Dataset: DATASET jpg (matlab) (GitHub, Marigra98/Turing-Dataset). Classes: homogeneous, labyrinths, mixed spots-stripes, reversed spots, reversed spots-worms.

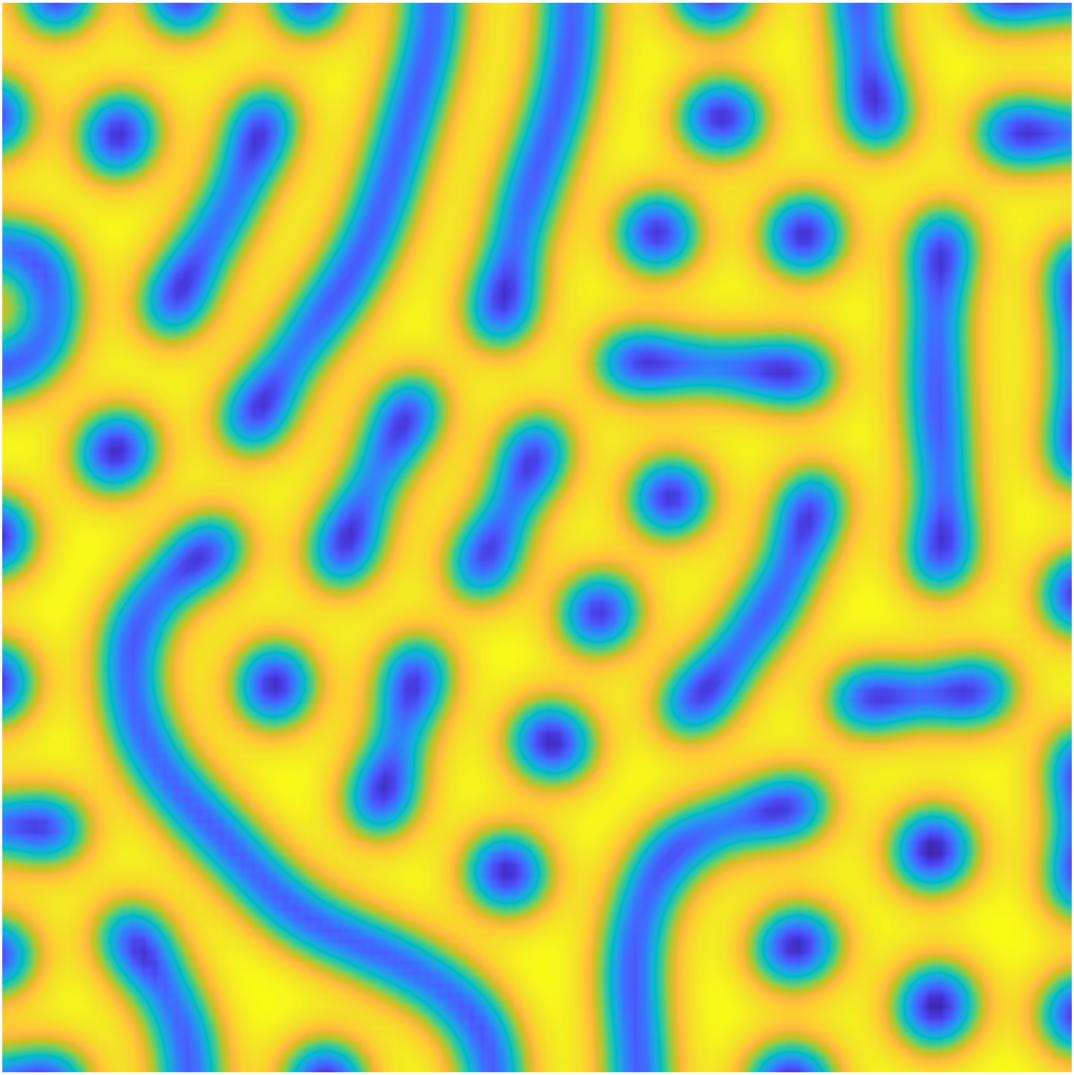
Label: reversed spots-worms

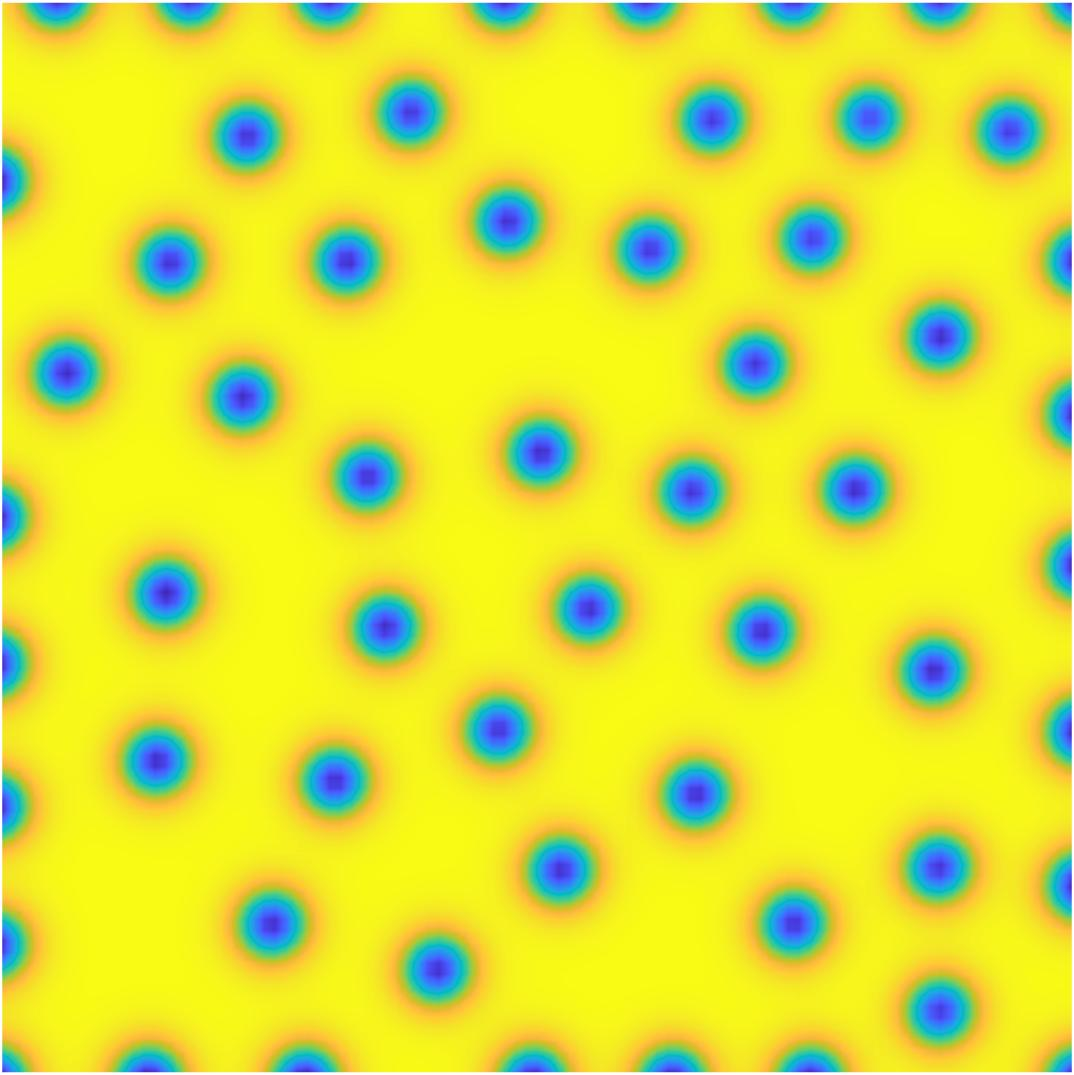
Label: reversed spots

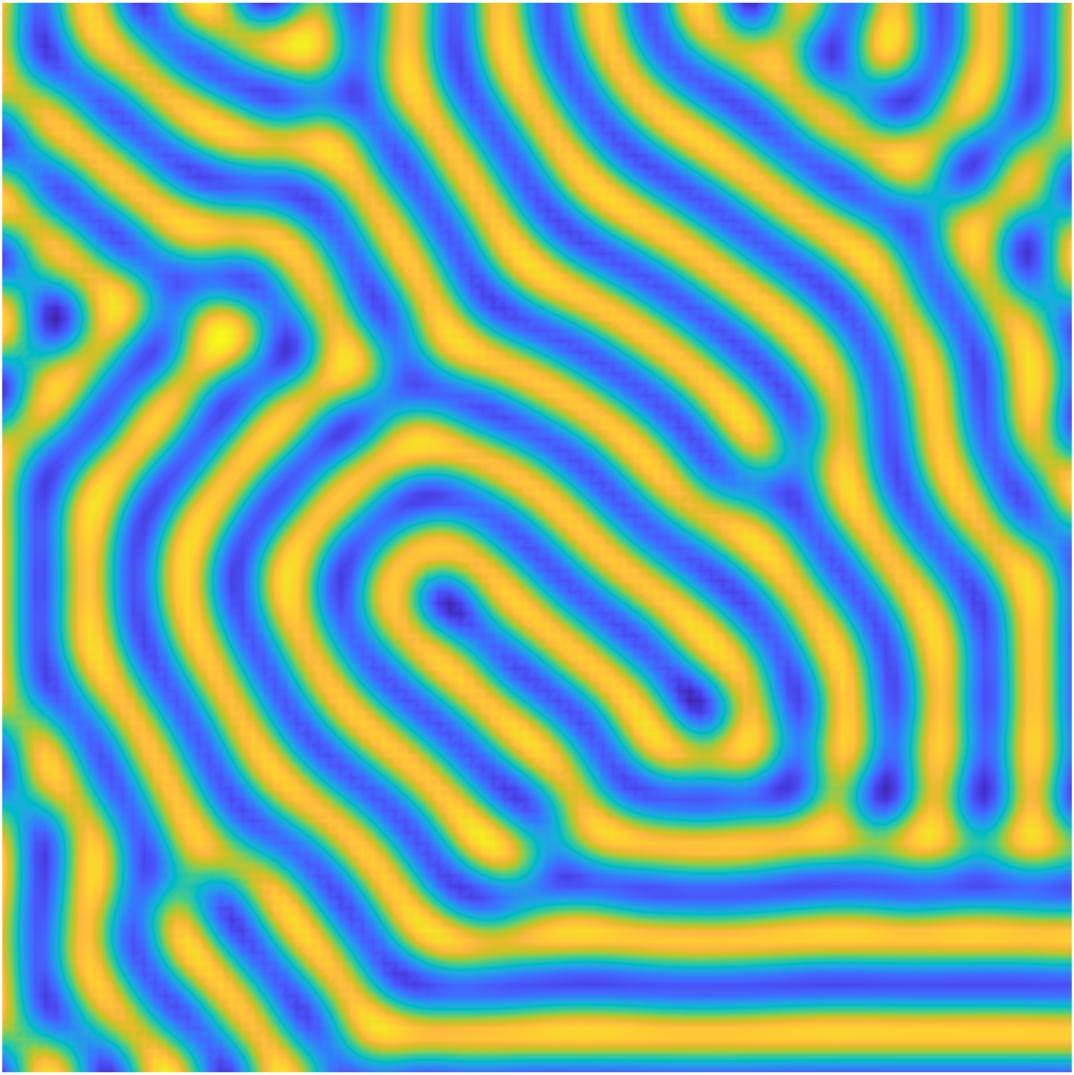
Label: mixed spots-stripes

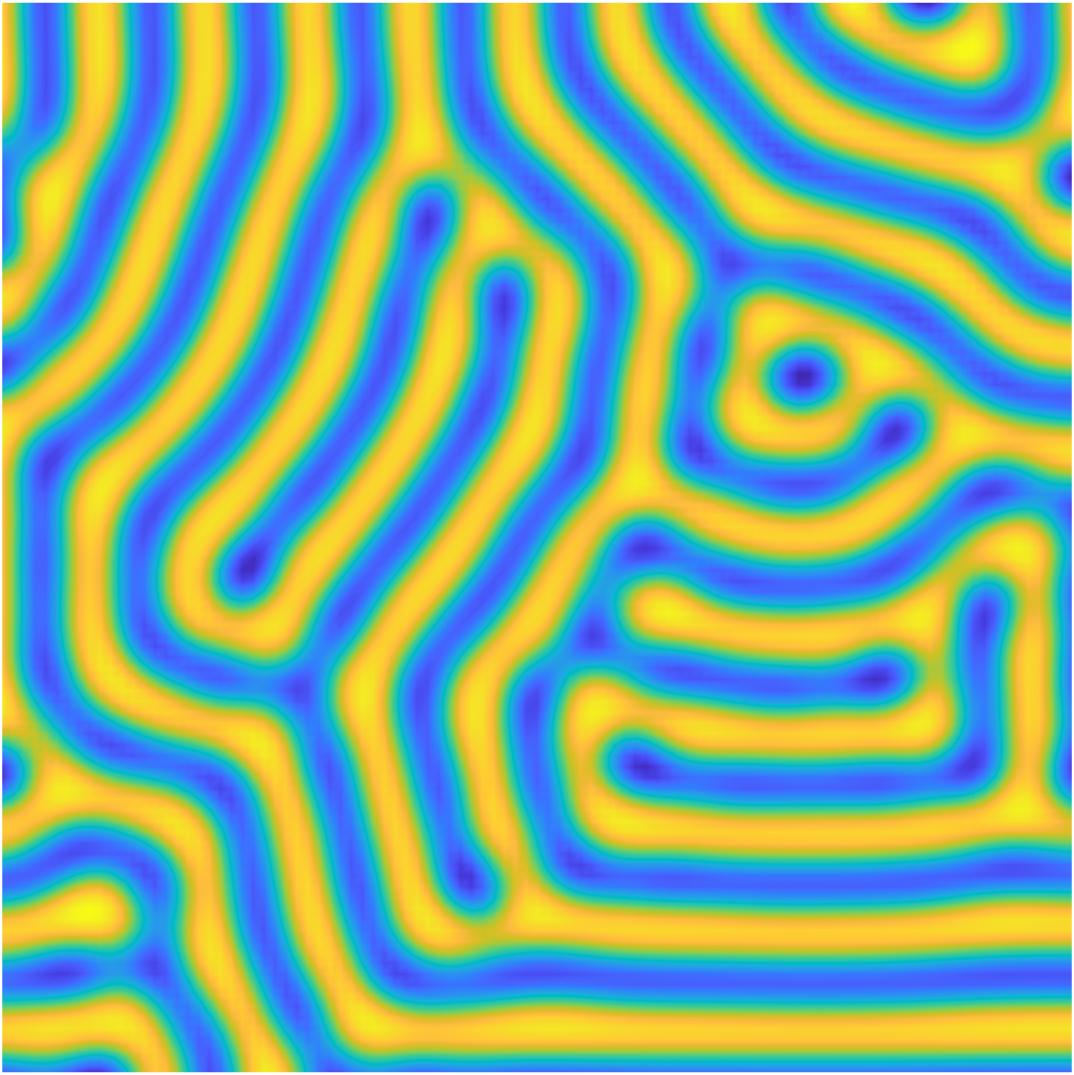
Label: labyrinths

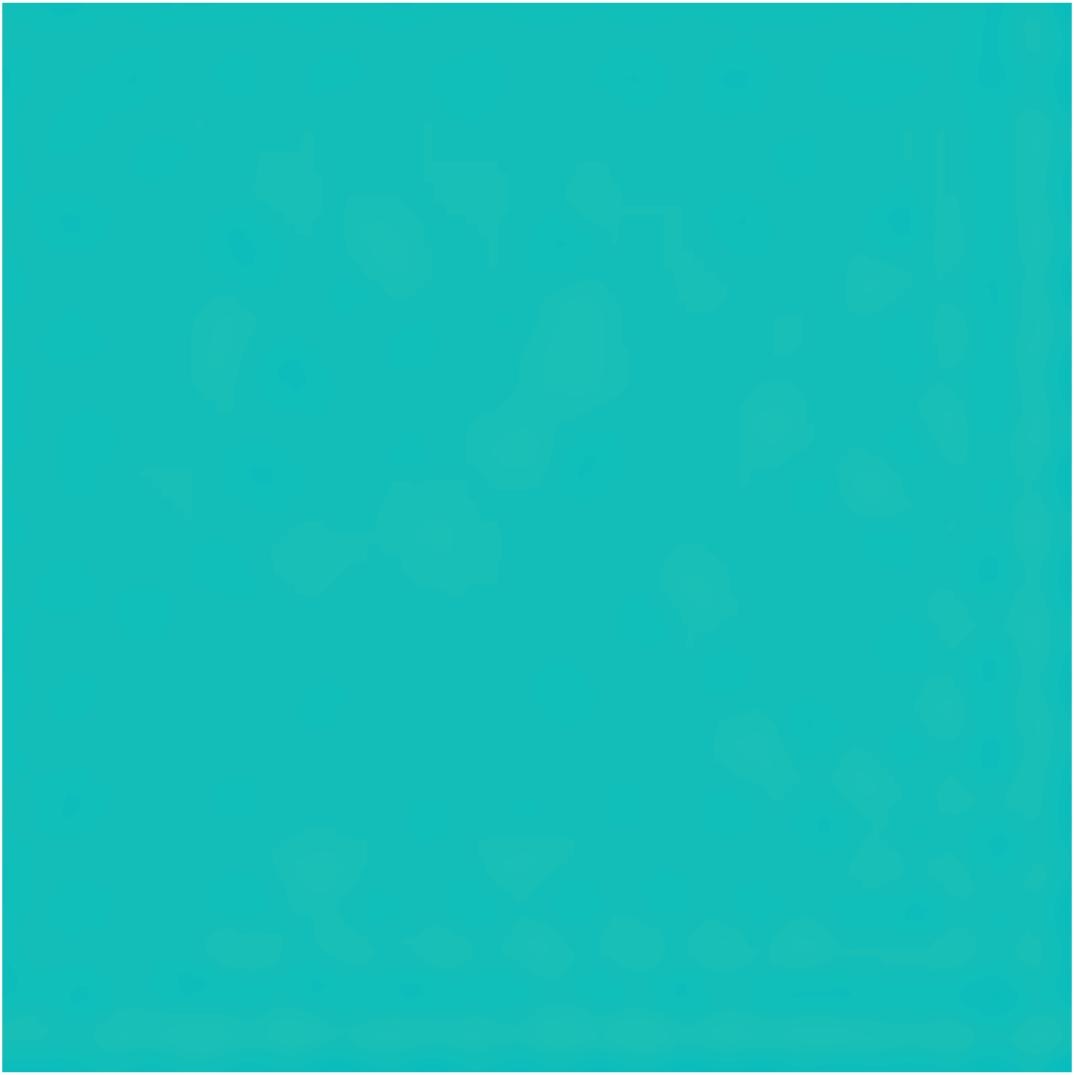
Label: homogeneous

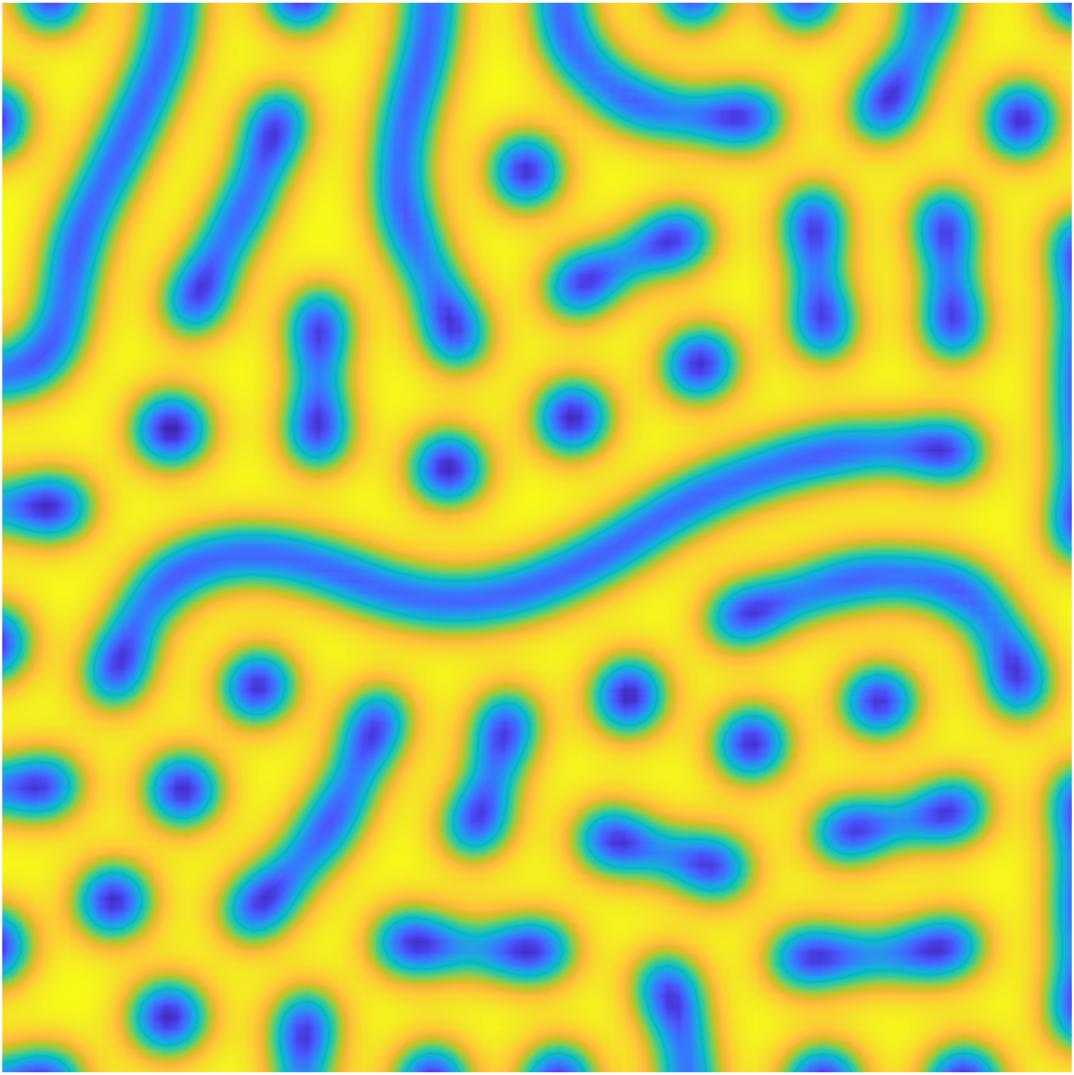
Label: reversed spots-worms
